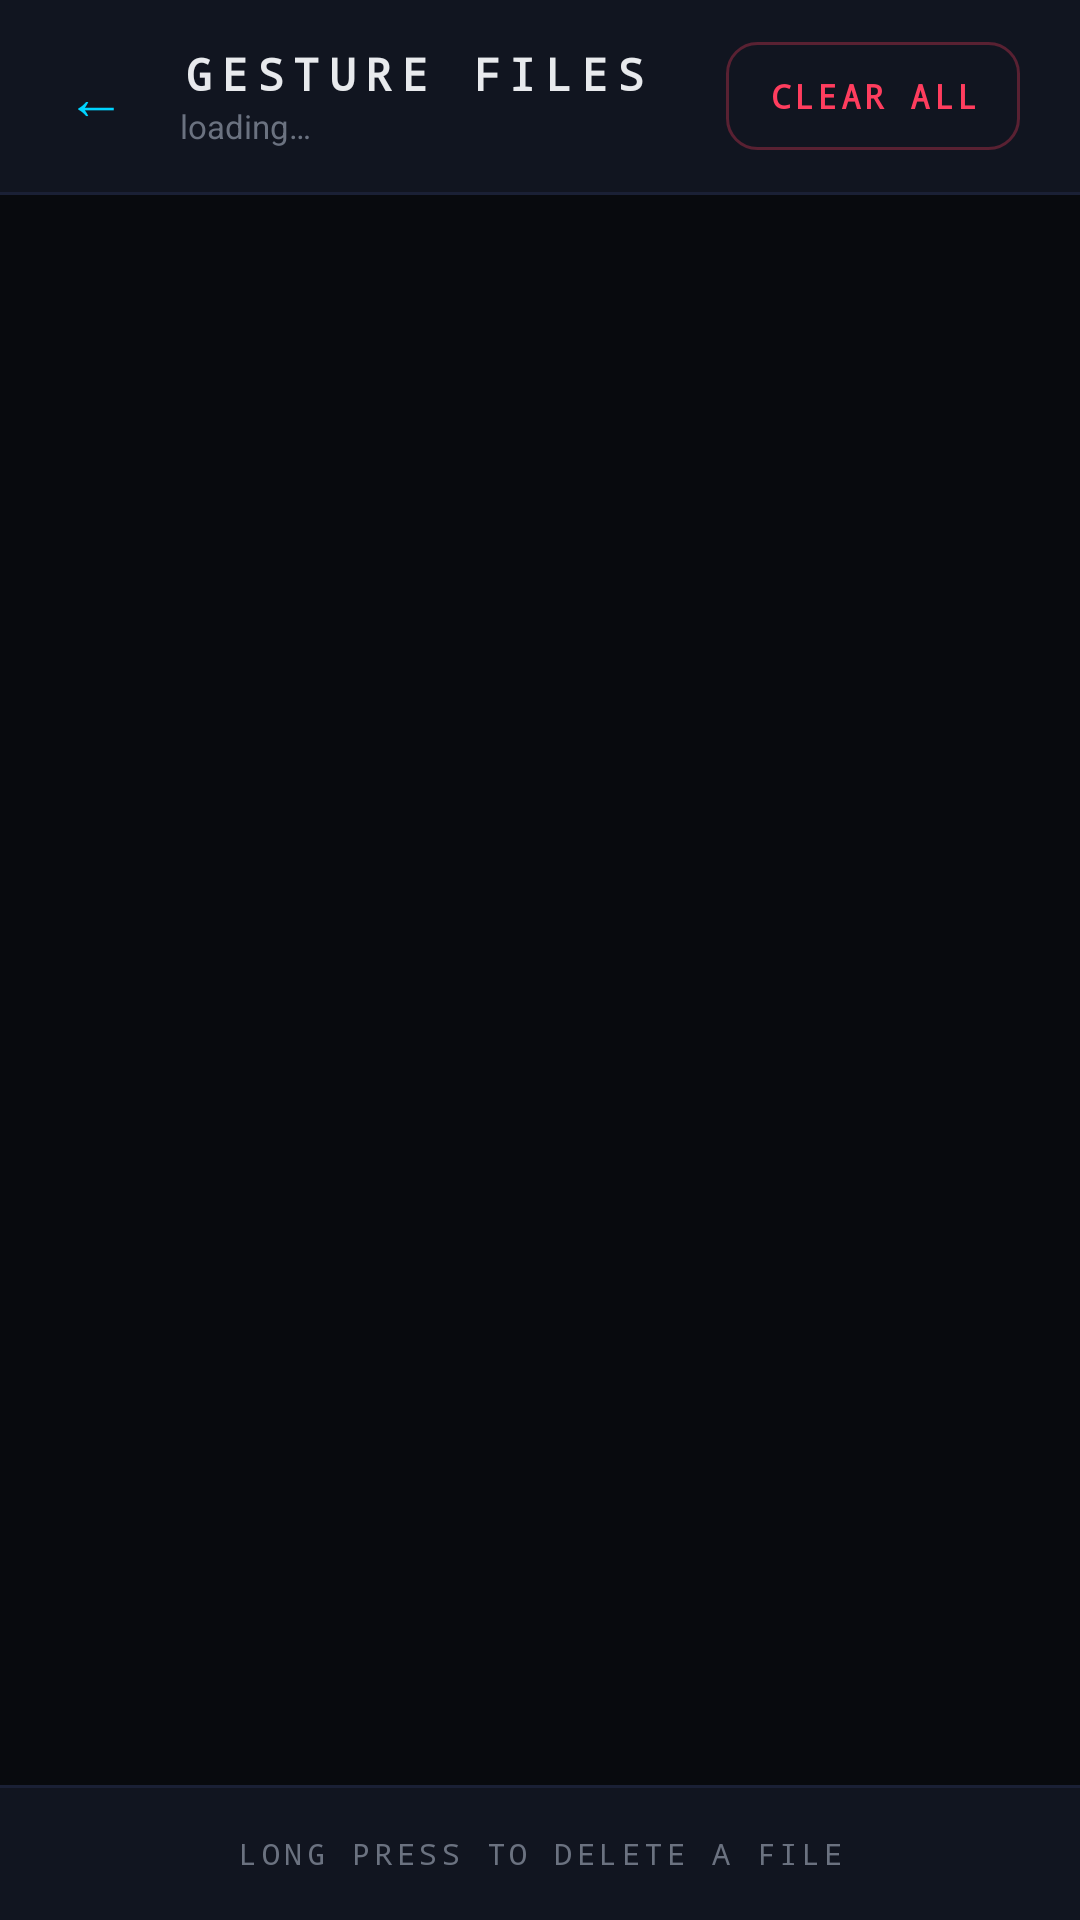

The Android layout XML behind this screen, and the referenced resources:
<!-- AndroidManifest.xml: application theme Theme.TouchTrace -->
<!-- res/layout/activity_file_browser.xml -->
<?xml version="1.0" encoding="utf-8"?>
<LinearLayout xmlns:android="http://schemas.android.com/apk/res/android"
    android:layout_width="match_parent"
    android:layout_height="match_parent"
    android:orientation="vertical"
    android:background="@color/bg_primary">

    
    <LinearLayout
        android:layout_width="match_parent"
        android:layout_height="64dp"
        android:orientation="horizontal"
        android:gravity="center_vertical"
        android:paddingStart="8dp"
        android:paddingEnd="20dp"
        android:background="@color/bg_surface">

        <TextView
            android:id="@+id/btnBrowserBack"
            android:layout_width="48dp"
            android:layout_height="48dp"
            android:gravity="center"
            android:text="←"
            android:textColor="@color/accent_cyan"
            android:textSize="20sp"
            android:clickable="true"
            android:focusable="true" />

        <LinearLayout
            android:layout_width="0dp"
            android:layout_height="wrap_content"
            android:layout_weight="1"
            android:orientation="vertical"
            android:layout_marginStart="4dp">

            <TextView
                android:layout_width="wrap_content"
                android:layout_height="wrap_content"
                android:text="GESTURE FILES"
                android:textColor="@color/text_primary"
                android:textSize="15sp"
                android:letterSpacing="0.2"
                android:fontFamily="monospace"
                android:textStyle="bold" />

            <TextView
                android:id="@+id/tvBrowserSubtitle"
                android:layout_width="wrap_content"
                android:layout_height="wrap_content"
                android:text="loading…"
                android:textColor="@color/text_secondary"
                android:textSize="11sp" />
        </LinearLayout>

        
        <TextView
            android:id="@+id/btnClearAll"
            android:layout_width="wrap_content"
            android:layout_height="36dp"
            android:paddingStart="14dp"
            android:paddingEnd="14dp"
            android:gravity="center"
            android:text="CLEAR ALL"
            android:textColor="#FF3D5E"
            android:textSize="11sp"
            android:letterSpacing="0.1"
            android:fontFamily="monospace"
            android:textStyle="bold"
            android:background="@drawable/bg_btn_danger"
            android:clickable="true"
            android:focusable="true" />
    </LinearLayout>

    
    <View
        android:layout_width="match_parent"
        android:layout_height="1dp"
        android:background="@color/divider" />

    
    <ProgressBar
        android:id="@+id/progressBar"
        android:layout_width="wrap_content"
        android:layout_height="wrap_content"
        android:layout_gravity="center_horizontal"
        android:layout_marginTop="32dp"
        android:indeterminateTint="@color/accent_cyan"
        android:visibility="gone" />

    
    <TextView
        android:id="@+id/tvEmpty"
        android:layout_width="match_parent"
        android:layout_height="wrap_content"
        android:text="No gesture files yet.\nGo back and start recording."
        android:textColor="@color/text_secondary"
        android:textSize="14sp"
        android:gravity="center"
        android:layout_marginTop="80dp"
        android:lineSpacingMultiplier="1.5"
        android:visibility="gone" />

    
    <androidx.recyclerview.widget.RecyclerView
        android:id="@+id/recyclerView"
        android:layout_width="match_parent"
        android:layout_height="0dp"
        android:layout_weight="1"
        android:divider="@null"
        android:overScrollMode="never" />

    
    <View
        android:layout_width="match_parent"
        android:layout_height="1dp"
        android:background="@color/divider" />

    
    <TextView
        android:layout_width="match_parent"
        android:layout_height="44dp"
        android:gravity="center"
        android:text="LONG PRESS TO DELETE A FILE"
        android:textColor="@color/text_secondary"
        android:textSize="10sp"
        android:letterSpacing="0.15"
        android:fontFamily="monospace"
        android:background="@color/bg_surface" />

</LinearLayout>
<!-- resources referenced by this layout -->
<resources>
  <color name="accent_cyan">#00D4FF</color>
  <color name="bg_primary">#080A0E</color>
  <color name="bg_surface">#111520</color>
  <color name="divider">#1A2035</color>
  <color name="text_primary">#E8EAED</color>
  <color name="text_secondary">#6B7280</color>
  <!-- drawable bg_btn_danger (drawable) -->
  <?xml version="1.0" encoding="utf-8"?>
  <selector xmlns:android="http://schemas.android.com/apk/res/android">
      <item android:state_pressed="true">
          <shape android:shape="rectangle">
              <solid android:color="#1AFF3D5E" />
              <stroke android:width="1dp" android:color="#FF3D5E" />
              <corners android:radius="10dp" />
          </shape>
      </item>
      <item>
          <shape android:shape="rectangle">
              <solid android:color="#00000000" />
              <stroke android:width="1dp" android:color="#4DFF3D5E" />
              <corners android:radius="10dp" />
          </shape>
      </item>
  </selector>
  <style name="Theme.TouchTrace" parent="Theme.Material3.Dark.NoActionBar">
          <item name="colorPrimary">@color/accent_cyan</item>
          <item name="colorOnPrimary">@color/bg_primary</item>
          <item name="colorSurface">@color/bg_surface</item>
          <item name="colorOnSurface">@color/text_primary</item>
          <item name="android:windowBackground">@color/bg_primary</item>
          <item name="android:statusBarColor">@color/bg_primary</item>
          <item name="android:navigationBarColor">@color/bg_surface</item>
          
          <item name="android:windowLightStatusBar">false</item>
      </style>
</resources>
